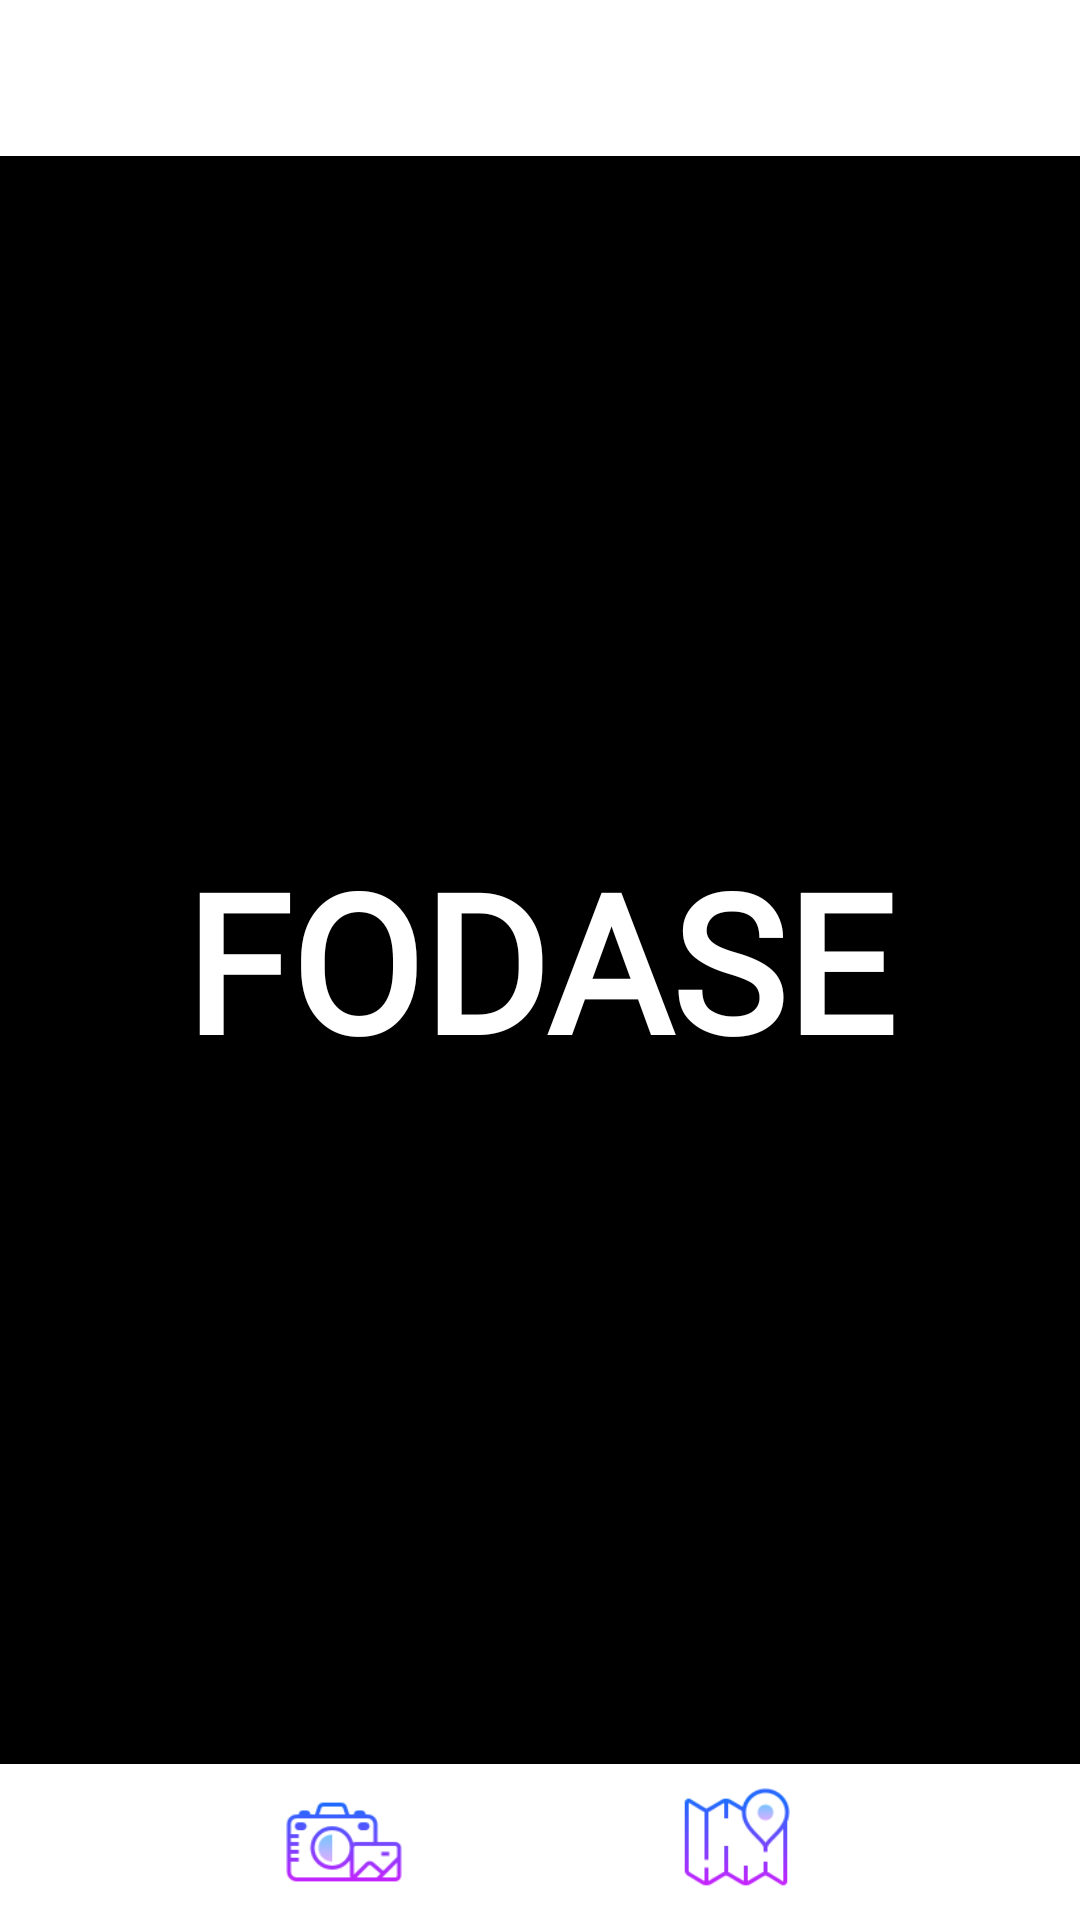

The Android layout XML behind this screen, and the referenced resources:
<!-- AndroidManifest.xml: activity theme FullscreenTheme -->
<!-- res/layout/activity_main.xml -->
<?xml version="1.0" encoding="utf-8"?>
<android.support.design.widget.CoordinatorLayout xmlns:android="http://schemas.android.com/apk/res/android"
    xmlns:app="http://schemas.android.com/apk/res-auto"
    android:id="@+id/main_content"
    android:layout_width="match_parent"
    android:layout_height="match_parent"
    android:fitsSystemWindows="true">

    <FrameLayout
        android:layout_width="match_parent"
        android:layout_height="match_parent">

        <android.support.v4.view.ViewPager
            android:id="@+id/container"
            android:layout_width="match_parent"
            android:background="@android:color/black"
            android:layout_height="match_parent"
            app:layout_behavior="@string/appbar_scrolling_view_behavior" />

        <View
            android:layout_width="match_parent"
            android:background="@color/black_overlay"
            android:layout_height="match_parent"/>

        <TextView
            android:id="@+id/city_name"
            android:layout_width="wrap_content"
            android:layout_height="wrap_content"
            android:layout_gravity="center"
            android:fontFamily="@font/aclonica"
            android:text="FODASE"
            android:textColor="@android:color/white"
            android:textSize="64dp"
            android:textStyle="bold" />


    </FrameLayout>


    <LinearLayout
        android:id="@+id/top"
        android:layout_width="match_parent"
        android:orientation="horizontal"
        android:elevation="4dp"
        android:layout_gravity="top"
        android:padding="5dp"
        android:background="@android:color/white"
        android:layout_height="wrap_content">

        <ImageView
            android:layout_width="42dp"
            android:layout_height="42dp"
            android:src="@drawable/settings_nol"
            />
    </LinearLayout>




        <LinearLayout
            android:id="@+id/footer"
            android:layout_width="match_parent"
            android:orientation="horizontal"
            android:elevation="4dp"
            android:layout_gravity="bottom"
            android:padding="5dp"
            android:background="@android:color/white"
            android:layout_height="wrap_content">

            <View
                android:layout_width="1dp"
                android:layout_height="1dp"
                android:layout_weight="1">
            </View>

            <ImageView
                android:id="@+id/camera"
                android:layout_width="42dp"
                android:layout_height="42dp"
                android:src="@drawable/camera_nol" />

            <View
                android:layout_width="1dp"
                android:layout_height="1dp"
                android:layout_weight="1">
            </View>

            <ImageView
                android:id="@+id/map"
                android:layout_width="42dp"
                android:layout_height="42dp"
                android:src="@drawable/map_nol" />

            <View
                android:layout_width="1dp"
                android:layout_height="1dp"
                android:layout_weight="1">
            </View>

        </LinearLayout>

</android.support.design.widget.CoordinatorLayout>
<!-- resources referenced by this layout -->
<resources>
  <color name="black_overlay">#66000000</color>
  <!-- drawable camera_nol: png bitmap (drawable, 3861 bytes) -->
  <!-- drawable map_nol: png bitmap (drawable, 3997 bytes) -->
  <!-- drawable poly_tri (drawable) -->
  <vector xmlns:android="http://schemas.android.com/apk/res/android"
      android:width="100dp"
      android:height="50dp"
      android:viewportWidth="100"
      android:viewportHeight="50">
      <path
          android:pathData="M 100,0 0 50,100 100,100 z"
          android:fillColor="#fff"/>
  </vector>
  <!-- drawable poly_tri_inv (drawable) -->
  <vector xmlns:android="http://schemas.android.com/apk/res/android"
      android:width="100dp"
      android:height="50dp"
      android:viewportWidth="100"
      android:viewportHeight="50">
      <path
          android:pathData="M 100,0 0 50,100 100,-100 z"
          android:fillColor="#fff"/>
  </vector>
  <style name="FullscreenTheme" parent="AppTheme">
          <item name="android:actionBarStyle">@style/FullscreenActionBarStyle</item>
          <item name="android:windowActionBarOverlay">true</item>
          <item name="android:windowBackground">@null</item>
          <item name="metaButtonBarStyle">?android:attr/buttonBarStyle</item>
          <item name="metaButtonBarButtonStyle">?android:attr/buttonBarButtonStyle</item>
      </style>
  <style name="AppTheme" parent="Theme.AppCompat.Light.NoActionBar">
          
          <item name="colorPrimary">@color/colorPrimary</item>
          <item name="colorPrimaryDark">@color/colorPrimary</item>
          <item name="colorAccent">@color/colorAccent</item>
      </style>
  <style name="FullscreenActionBarStyle" parent="Widget.AppCompat.ActionBar">
          <item name="android:background">@color/black_overlay</item>
      </style>
  <color name="colorPrimary">#555</color>
  <color name="colorAccent">#b50000</color>
</resources>
